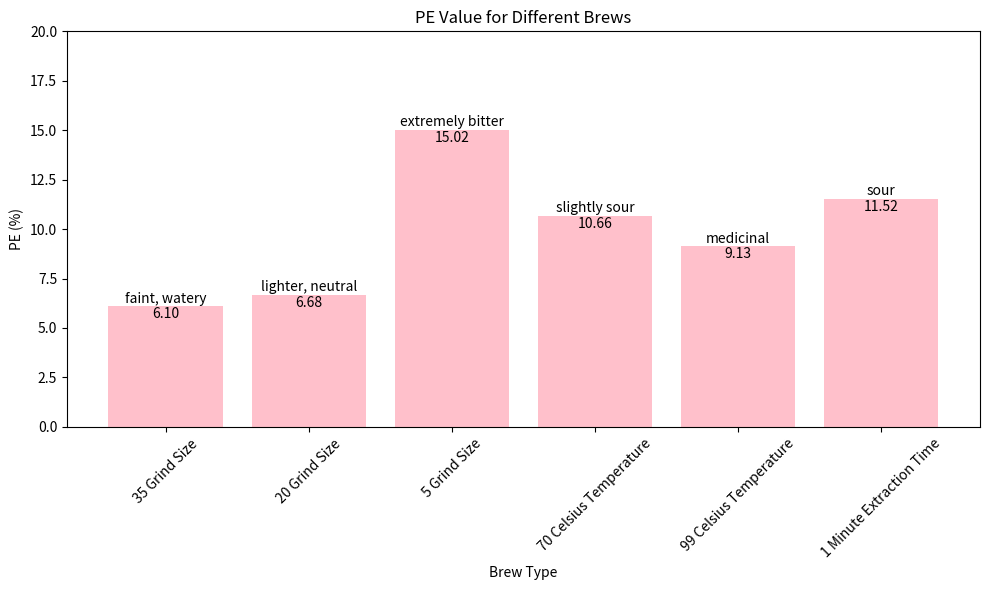

Reproduce this figure in Python.
import matplotlib.pyplot as plt

# Data
brews = ['35 Grind Size', '20 Grind Size', '5 Grind Size', '70 Celsius Temperature', '99 Celsius Temperature', '1 Minute Extraction Time']
PE = [6.10, 6.68, 15.02, 10.66, 9.13, 11.52]

# Plotting the bar chart
plt.figure(figsize=(10, 6))
bars = plt.bar(brews, PE, color='pink')

# Adding titles and labels
plt.title('PE Value for Different Brews')
plt.xlabel('Brew Type')
plt.ylabel('PE (%)')
plt.ylim(bottom=0, top=20)  # Ensure y-axis starts from 0

# Display the plot
plt.xticks(rotation=45)  # Rotate x-axis labels for better readability

# Add text labels at the bottom of each bar within the red portion, lowered slightly
for bar, pe, label in zip(bars, PE, ["faint, watery", "lighter, neutral", "extremely bitter", "slightly sour", "medicinal", "sour"]):
    plt.text(bar.get_x() + bar.get_width() / 2, bar.get_height() - 0.05, f'{pe:.2f}', ha='center', va='top')
    plt.text(bar.get_x() + bar.get_width() / 2, bar.get_height() + 0.03, label, ha='center', va='bottom')

plt.tight_layout()  # Adjust layout to prevent clipping of labels
plt.show()
